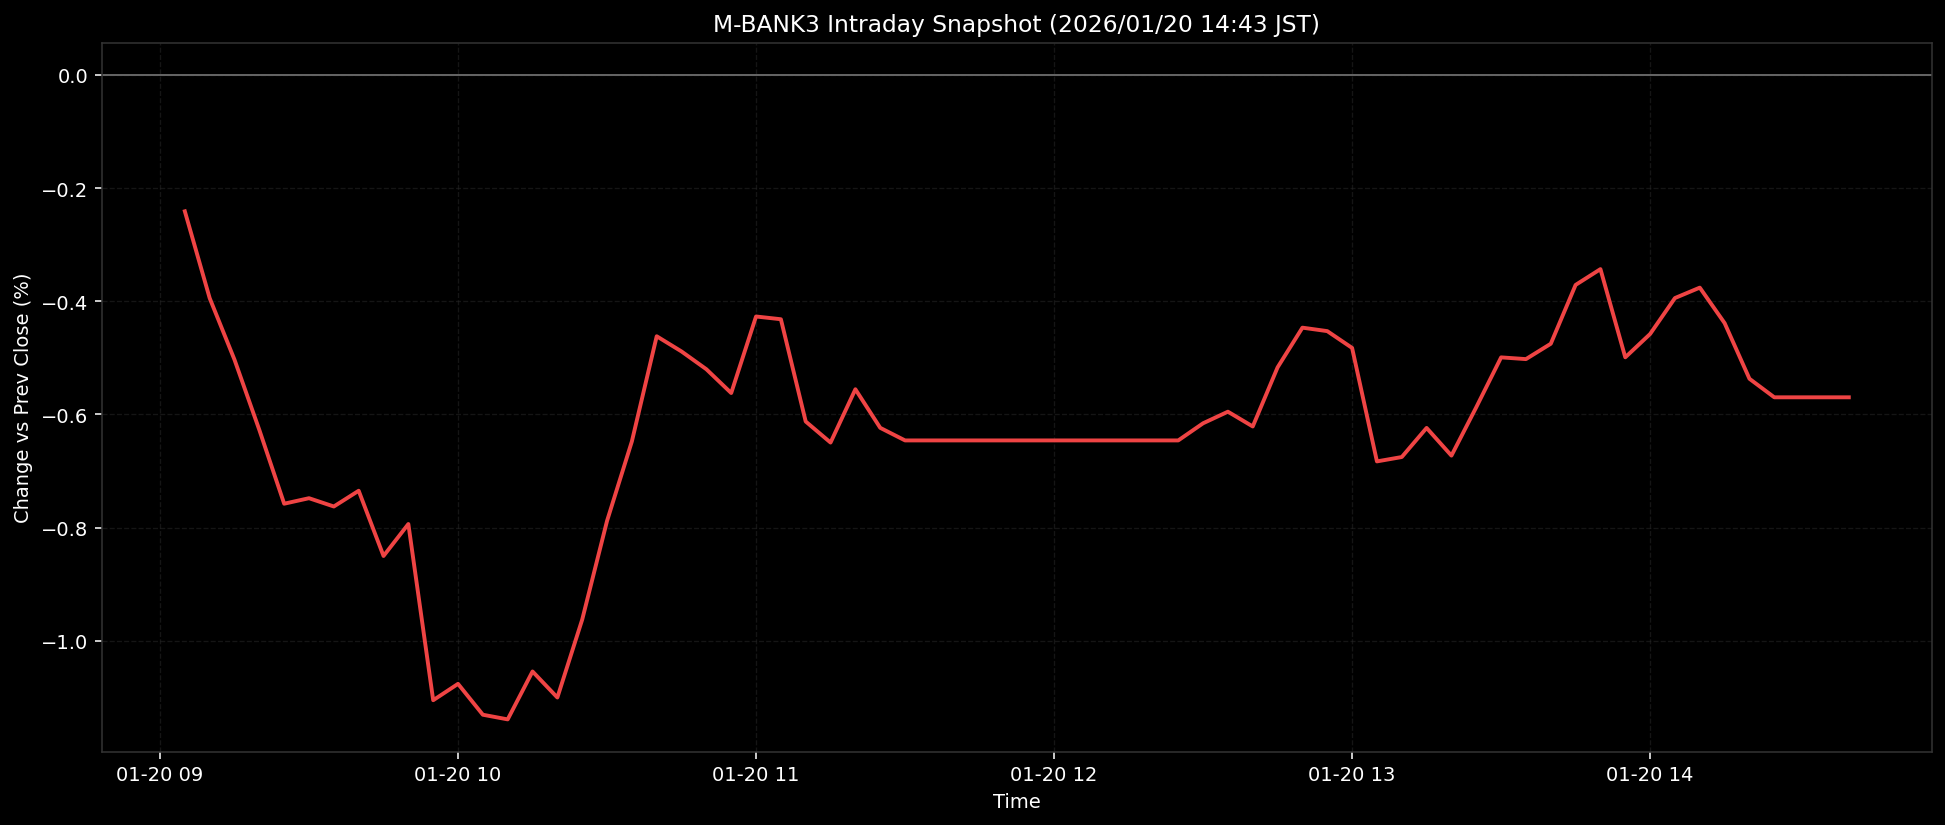

Values plotted in this chart, from the file beside it:
ts, pct
2026-01-20T09:05:00+0900, -0.241
2026-01-20T09:10:00+0900, -0.3944
2026-01-20T09:15:00+0900, -0.5032
2026-01-20T09:20:00+0900, -0.6273
2026-01-20T09:25:00+0900, -0.7576
2026-01-20T09:30:00+0900, -0.7479
2026-01-20T09:35:00+0900, -0.7625
2026-01-20T09:40:00+0900, -0.7347
2026-01-20T09:45:00+0900, -0.8499
2026-01-20T09:50:00+0900, -0.7935
2026-01-20T09:55:00+0900, -1.105
2026-01-20T10:00:00+0900, -1.076
2026-01-20T10:05:00+0900, -1.13
2026-01-20T10:10:00+0900, -1.139
2026-01-20T10:15:00+0900, -1.054
2026-01-20T10:20:00+0900, -1.1
2026-01-20T10:25:00+0900, -0.9623
2026-01-20T10:30:00+0900, -0.788
2026-01-20T10:35:00+0900, -0.6475
2026-01-20T10:40:00+0900, -0.4618
2026-01-20T10:45:00+0900, -0.4886
2026-01-20T10:50:00+0900, -0.5201
2026-01-20T10:55:00+0900, -0.5621
2026-01-20T11:00:00+0900, -0.4268
2026-01-20T11:05:00+0900, -0.4317
2026-01-20T11:10:00+0900, -0.6124
2026-01-20T11:15:00+0900, -0.6496
2026-01-20T11:20:00+0900, -0.5554
2026-01-20T11:25:00+0900, -0.6236
2026-01-20T11:30:00+0900, -0.6458
2026-01-20T11:35:00+0900, -0.6458
2026-01-20T11:40:00+0900, -0.6458
2026-01-20T11:45:00+0900, -0.6458
2026-01-20T11:50:00+0900, -0.6458
2026-01-20T11:55:00+0900, -0.6458
2026-01-20T12:00:00+0900, -0.6458
2026-01-20T12:05:00+0900, -0.6458
2026-01-20T12:10:00+0900, -0.6458
2026-01-20T12:15:00+0900, -0.6458
2026-01-20T12:20:00+0900, -0.6458
2026-01-20T12:25:00+0900, -0.6458
2026-01-20T12:30:00+0900, -0.6155
2026-01-20T12:35:00+0900, -0.595
2026-01-20T12:40:00+0900, -0.6211
2026-01-20T12:45:00+0900, -0.5167
2026-01-20T12:50:00+0900, -0.4466
2026-01-20T12:55:00+0900, -0.4527
2026-01-20T13:00:00+0900, -0.4824
2026-01-20T13:05:00+0900, -0.6829
2026-01-20T13:10:00+0900, -0.6752
2026-01-20T13:15:00+0900, -0.6237
2026-01-20T13:20:00+0900, -0.6726
2026-01-20T13:25:00+0900, -0.5871
2026-01-20T13:30:00+0900, -0.4991
2026-01-20T13:35:00+0900, -0.5021
2026-01-20T13:40:00+0900, -0.475
2026-01-20T13:45:00+0900, -0.3711
2026-01-20T13:50:00+0900, -0.3432
2026-01-20T13:55:00+0900, -0.499
2026-01-20T14:00:00+0900, -0.4578
... 8 more rows
